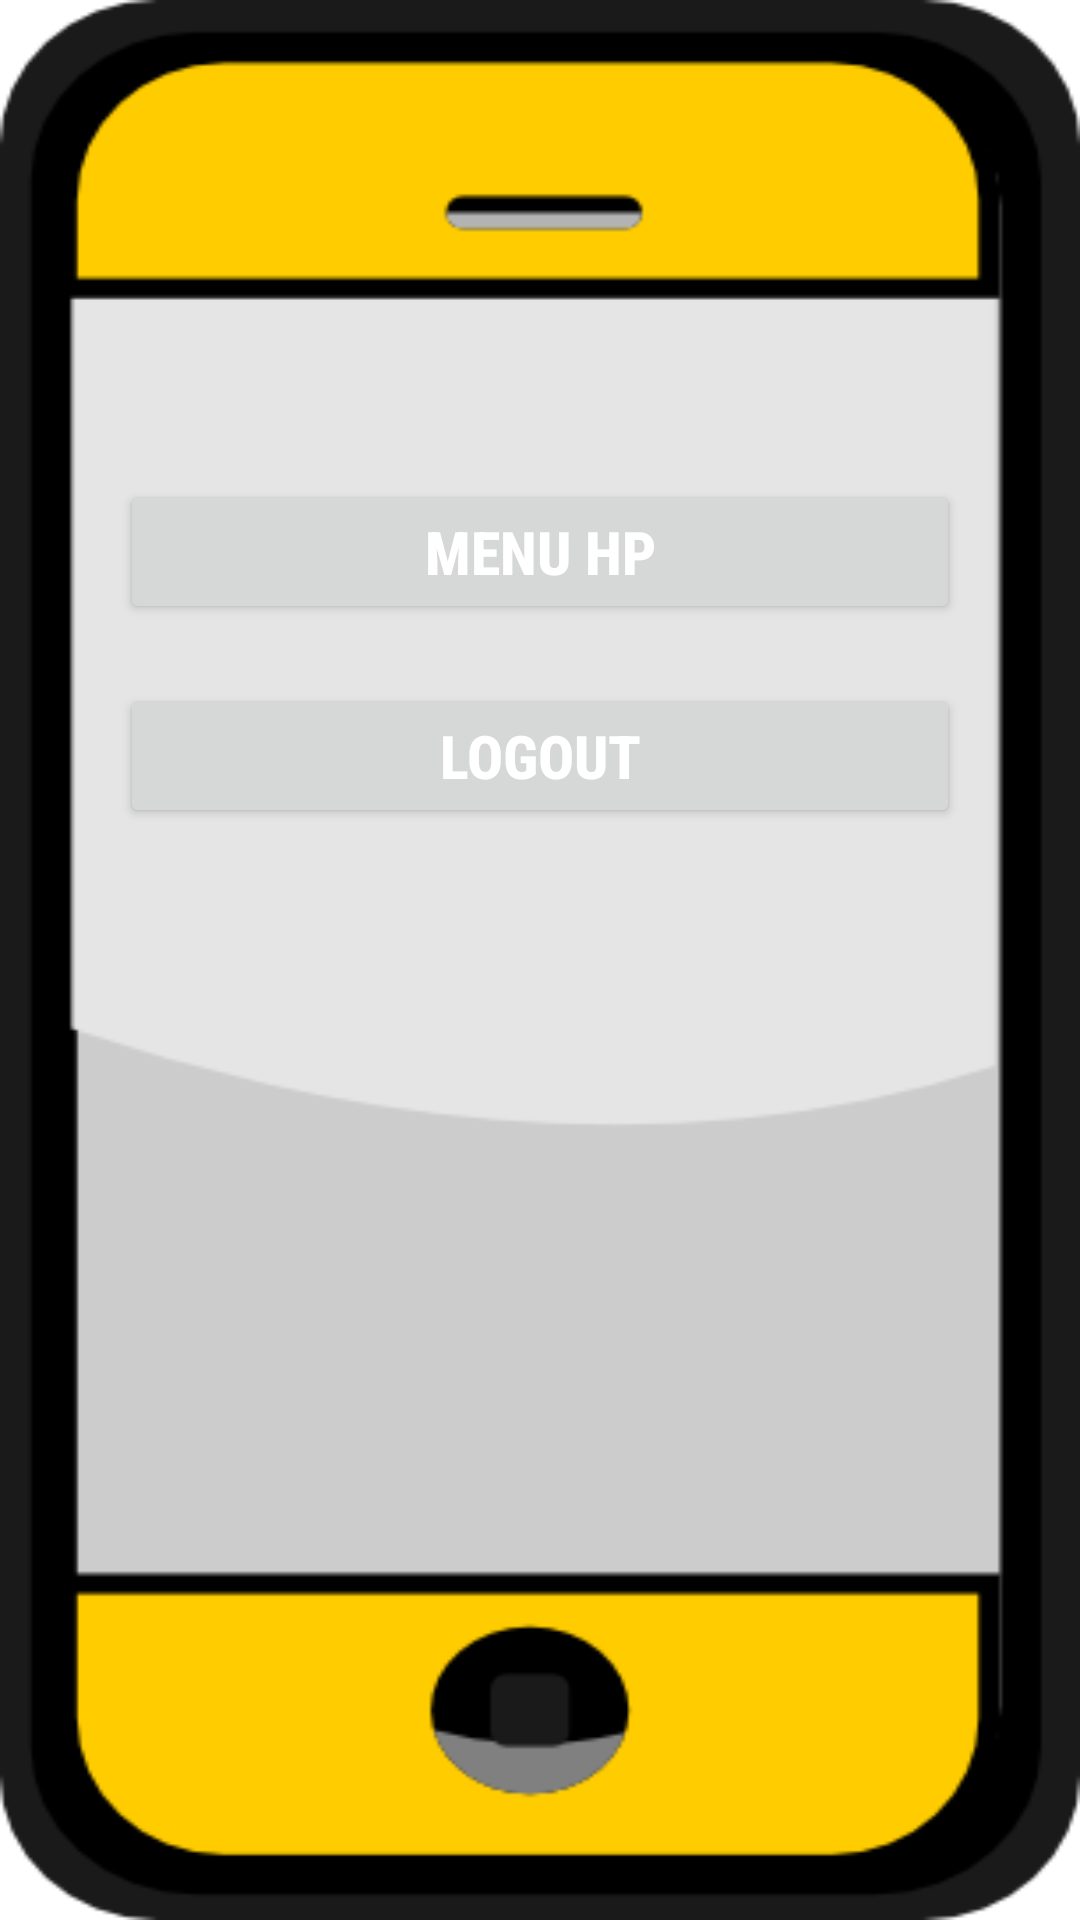

The Android layout XML behind this screen, and the referenced resources:
<!-- AndroidManifest.xml: application theme Theme.Tokohp -->
<!-- res/layout/fragment_menu.xml -->
<?xml version="1.0" encoding="utf-8"?>
<RelativeLayout xmlns:android="http://schemas.android.com/apk/res/android"
    xmlns:tools="http://schemas.android.com/tools"
    android:layout_width="match_parent"
    android:layout_height="match_parent"
    tools:context=".MenuFragment"
    android:background="@drawable/hp">

    <LinearLayout
        android:layout_width="match_parent"
        android:layout_height="wrap_content"
        android:orientation="vertical"
        android:padding="10dp">
        <Button
            android:id="@+id/hp"
            android:layout_width="match_parent"
            android:layout_height="wrap_content"
            android:layout_marginTop="150dp"
            android:layout_marginStart="30dp"
            android:layout_marginEnd="30dp"
            android:text="Menu HP"
            android:textColor="@color/white"
            android:fontFamily="sans-serif-condensed-medium"

            android:textSize="20dp"
            android:textStyle="bold"/>

        <Button
            android:layout_marginTop="20dp"
            android:layout_width="match_parent"
            android:layout_height="wrap_content"
            android:text="LOGOUT"
            android:id="@+id/logout"
            android:textColor="@color/white"
            android:fontFamily="sans-serif-condensed-medium"
            android:textSize="20dp"
            android:layout_marginStart="30dp"
            android:layout_marginEnd="30dp"
            android:textStyle="bold"/>
    </LinearLayout>

</RelativeLayout>
<!-- resources referenced by this layout -->
<resources>
  <!-- drawable hp: png bitmap (drawable, 9733 bytes) -->
  <style name="Theme.Tokohp" parent="Theme.MaterialComponents.DayNight.DarkActionBar">
          
          <item name="colorPrimary">@color/purple_500</item>
          <item name="colorPrimaryVariant">@color/purple_700</item>
          <item name="colorOnPrimary">@color/white</item>
          
          <item name="colorSecondary">@color/teal_200</item>
          <item name="colorSecondaryVariant">@color/teal_700</item>
          <item name="colorOnSecondary">@color/black</item>
          
          <item name="android:statusBarColor">?attr/colorPrimaryVariant</item>
          
      </style>
  <!-- not gathered from this repository: default colours our renderer supplied (Android Studio template values) -->
  <color name="purple_500">#FF6200EE</color>
  <color name="purple_700">#FF3700B3</color>
  <color name="teal_200">#FF03DAC5</color>
  <color name="teal_700">#FF018786</color>
  <color name="black">#FF000000</color>
  <color name="white">#FFFFFFFF</color>
</resources>
